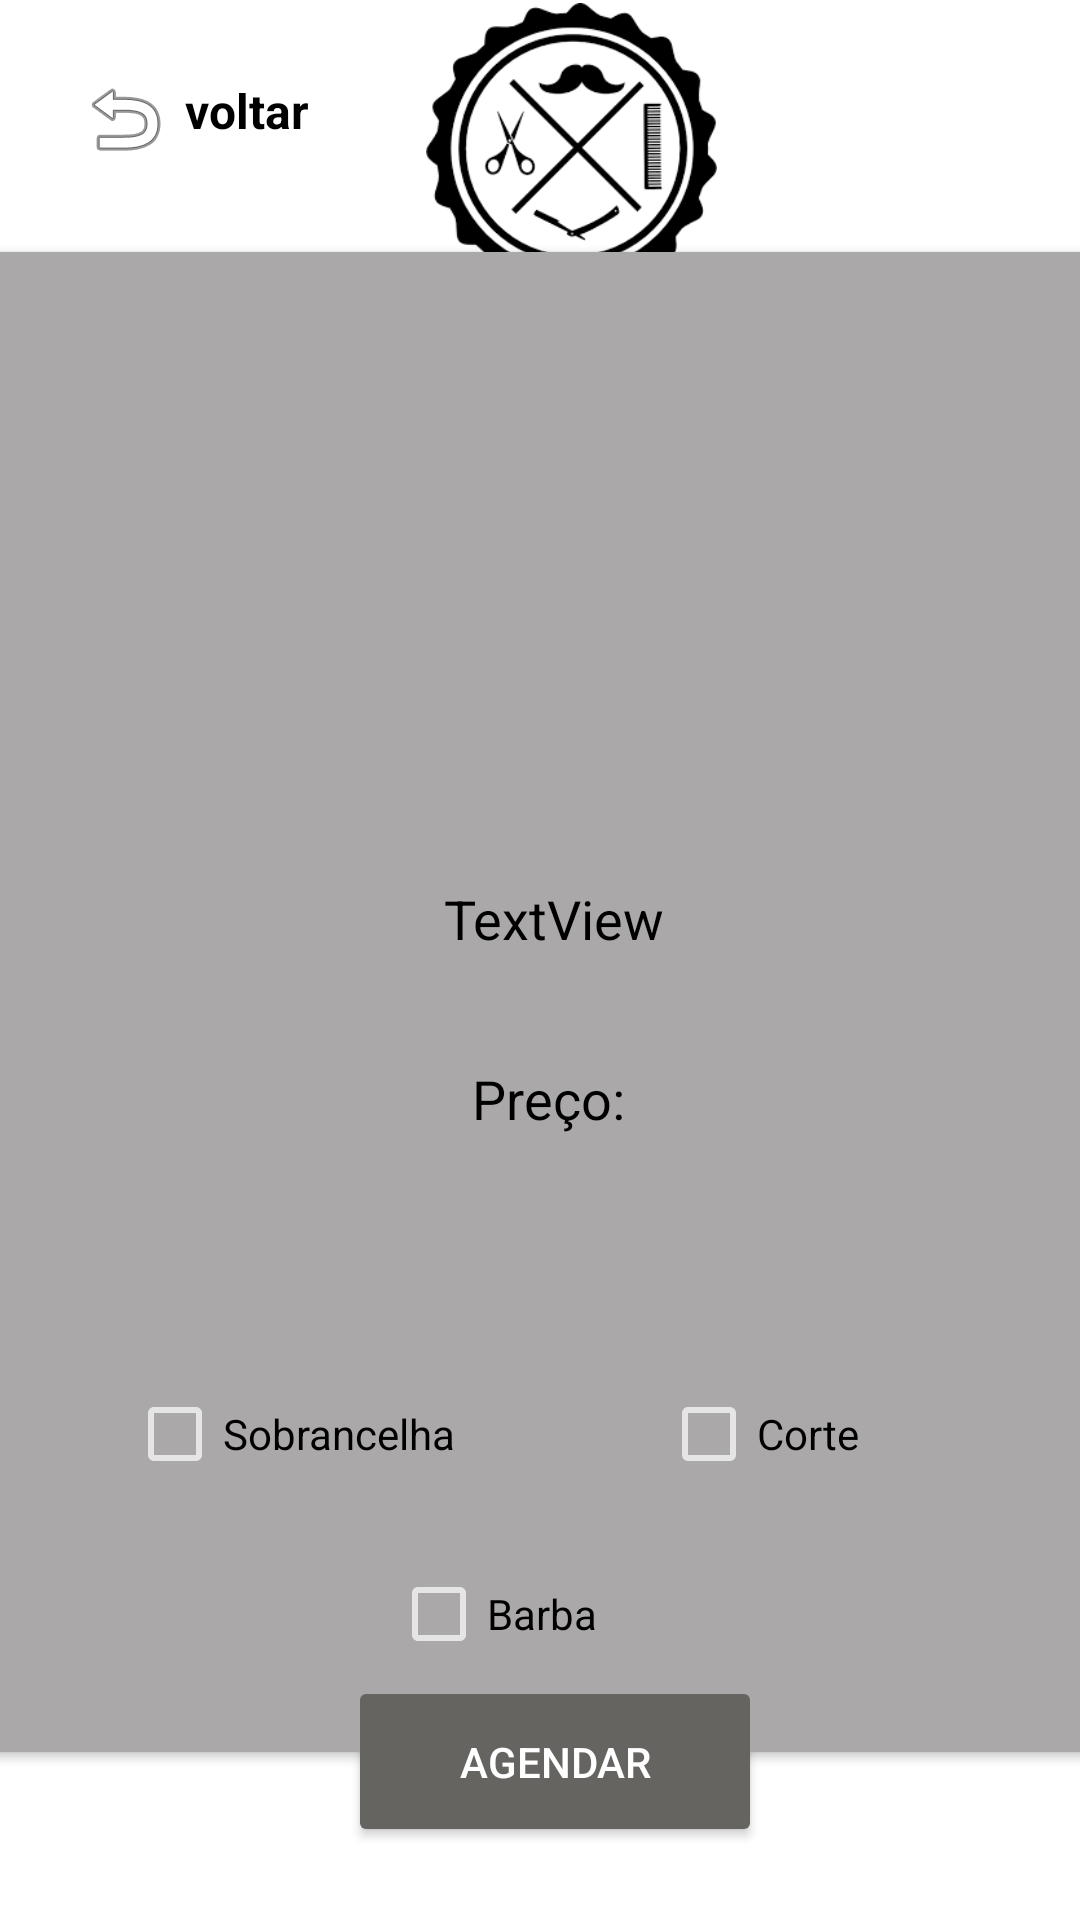

Write the Android layout XML for this screen, with the resource values it uses.
<!-- AndroidManifest.xml: application theme Theme.BarbeariaSuper -->
<!-- res/layout/tela_confirmar_corte.xml -->
<?xml version="1.0" encoding="utf-8"?>
<androidx.constraintlayout.widget.ConstraintLayout xmlns:android="http://schemas.android.com/apk/res/android"
    xmlns:app="http://schemas.android.com/apk/res-auto"
    xmlns:tools="http://schemas.android.com/tools"
    android:layout_width="match_parent"
    android:layout_height="match_parent"
    android:background="@color/white"
    tools:context=".CLIENTE.TelaConfirmarCorte">

    <androidx.cardview.widget.CardView
        android:id="@+id/cardView3"
        android:layout_width="380dp"
        android:layout_height="500dp"
        android:backgroundTint="#AAA8A8"
        app:layout_constraintBottom_toBottomOf="parent"
        app:layout_constraintEnd_toEndOf="parent"
        app:layout_constraintHorizontal_bias="0.516"
        app:layout_constraintStart_toStartOf="parent"
        app:layout_constraintTop_toTopOf="parent"
        app:layout_constraintVertical_bias="0.601">

        <ImageView
            android:id="@+id/imageBarbeiro_confirma"
            android:layout_width="141dp"
            android:layout_height="121dp"
            android:layout_marginLeft="120dp"
            android:layout_marginTop="20dp"
            app:srcCompat="@drawable/images_homem__3_" />

        <TextView
            android:id="@+id/preco_confirma"
            android:layout_width="225dp"
            android:layout_height="52dp"
            android:layout_marginLeft="82dp"
            android:layout_marginTop="270dp"
            android:text="Preço: "
            android:textAlignment="center"
            android:textColor="@color/black"
            android:textSize="18sp" />

        <TextView
            android:id="@+id/dataHora_cofirma"
            android:layout_width="225dp"
            android:layout_height="52dp"
            android:layout_marginLeft="82dp"
            android:layout_marginTop="210dp"
            android:text="TextView"
            android:textAlignment="center"
            android:textColor="@color/black"
            android:textSize="18sp" />

        <TextView
            android:id="@+id/nomeBarbeiro_confirma"
            android:layout_width="225dp"
            android:layout_height="52dp"
            android:layout_marginLeft="82dp"
            android:layout_marginTop="150dp"
            android:textAlignment="center"
            android:textColor="@color/black"
            android:textSize="18sp" />

        <CheckBox
            android:id="@+id/checkSobrancelha"
            android:layout_width="wrap_content"
            android:layout_height="wrap_content"
            android:layout_marginStart="52dp"
            android:layout_marginLeft="82dp"
            android:layout_marginTop="370dp"
            android:onClick="sobrancelha"
            android:text="Sobrancelha"
            android:textColor="@color/black" />

        <CheckBox
            android:id="@+id/checkCorte"
            android:layout_width="wrap_content"
            android:layout_height="wrap_content"
            android:layout_marginLeft="230dp"
            android:layout_marginTop="370dp"
            android:onClick="cabelo"
            android:text="Corte"
            android:textColor="@color/black" />

        <CheckBox
            android:id="@+id/checkBarba"
            android:layout_width="wrap_content"
            android:layout_height="wrap_content"
            android:layout_marginLeft="140dp"
            android:layout_marginTop="430dp"
            android:onClick="barba"
            android:text="Barba"
            android:textColor="@color/black" />

    </androidx.cardview.widget.CardView>

    <Button
        android:id="@+id/btn_agendar"
        android:layout_width="138dp"
        android:layout_height="57dp"
        android:backgroundTint="#656460"
        android:onClick="Agendar"
        android:text="Agendar"
        app:cornerRadius="100dp"
        app:layout_constraintBottom_toBottomOf="parent"
        app:layout_constraintEnd_toEndOf="parent"
        app:layout_constraintHorizontal_bias="0.523"
        app:layout_constraintStart_toStartOf="parent"
        app:layout_constraintTop_toTopOf="parent"
        app:layout_constraintVertical_bias="0.958" />

    <ImageButton
        android:id="@+id/btn_voltarAgendar"
        android:layout_width="wrap_content"
        android:layout_height="wrap_content"
        android:backgroundTint="@color/white"
        android:onClick="Voltartela"
        app:layout_constraintBottom_toBottomOf="parent"
        app:layout_constraintEnd_toEndOf="parent"
        app:layout_constraintHorizontal_bias="0.045"
        app:layout_constraintStart_toStartOf="parent"
        app:layout_constraintTop_toTopOf="parent"
        app:layout_constraintVertical_bias="0.023"
        app:srcCompat="@android:drawable/ic_menu_revert" />

    <TextView
        android:id="@+id/textView10"
        android:layout_width="wrap_content"
        android:layout_height="wrap_content"
        android:text="voltar"
        android:textColor="@color/black"
        android:textSize="16sp"
        android:textStyle="bold"
        app:layout_constraintBottom_toBottomOf="parent"
        app:layout_constraintEnd_toEndOf="parent"
        app:layout_constraintHorizontal_bias="0.194"
        app:layout_constraintStart_toStartOf="parent"
        app:layout_constraintTop_toTopOf="parent"
        app:layout_constraintVertical_bias="0.042" />

    <ImageView
        android:id="@+id/imageView13"
        android:layout_width="115dp"
        android:layout_height="97dp"
        android:layout_marginStart="30dp"
        android:layout_marginTop="1dp"
        app:layout_constraintStart_toEndOf="@+id/textView10"
        app:layout_constraintTop_toTopOf="parent"
        app:srcCompat="@drawable/barbearialogo" />

    <TextView
        android:id="@+id/textView11"
        android:layout_width="wrap_content"
        android:layout_height="wrap_content"
        android:text="SPM-BARBEARIA"
        android:textColor="@color/black"
        android:textSize="20sp"
        android:textStyle="bold"
        app:layout_constraintBottom_toBottomOf="parent"
        app:layout_constraintEnd_toEndOf="parent"
        app:layout_constraintHorizontal_bias="0.477"
        app:layout_constraintStart_toStartOf="parent"
        app:layout_constraintTop_toTopOf="parent"
        app:layout_constraintVertical_bias="0.139" />

</androidx.constraintlayout.widget.ConstraintLayout>
<!-- resources referenced by this layout -->
<resources>
  <color name="black">#FF000000</color>
  <color name="white">#FFFFFFFF</color>
  <!-- drawable barbearialogo: png bitmap (drawable, 7149 bytes) -->
  <style name="Theme.BarbeariaSuper" parent="Theme.MaterialComponents.NoActionBar">
          
          <item name="colorPrimary">@color/purple_500</item>
          <item name="colorPrimaryVariant">@color/purple_700</item>
          <item name="colorOnPrimary">@color/white</item>
          
          <item name="colorSecondary">@color/teal_200</item>
          <item name="colorSecondaryVariant">@color/teal_700</item>
          <item name="colorOnSecondary">@color/black</item>
          
          <item name="android:statusBarColor">?attr/colorPrimaryVariant</item>
          
      </style>
  <color name="purple_500">#FF6200EE</color>
  <color name="purple_700">#FF3700B3</color>
  <color name="teal_200">#FF9800</color>
  <color name="teal_700">#FF018786</color>
</resources>
